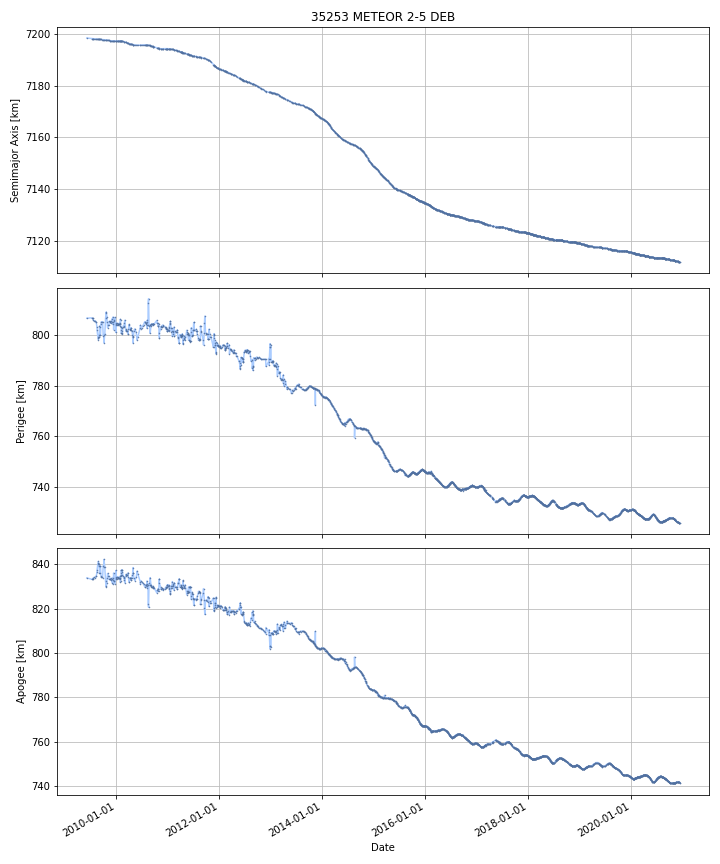

Source data for this figure (header and first rows):
DATE, SEMIMAJOR_AXIS, PERIAPSIS, APOAPSIS, DOT_SEMIMAJOR_AXIS, DOT_PERIAPSIS, DOT_APOAPSIS
2009-06-10, 7198, 806.6, 833.8, , , 
2009-06-11, 7198, 806.6, 833.8, -0.006295, 0.004803, -0.01739
2009-06-12, 7198, 806.6, 833.8, -0.006295, 0.004803, -0.01739
2009-06-13, 7198, 806.6, 833.8, -0.006295, 0.004803, -0.01739
2009-06-14, 7198, 806.6, 833.8, -0.006295, 0.004803, -0.01739
2009-06-15, 7198, 806.6, 833.8, -0.006295, 0.004803, -0.01739
2009-06-16, 7198, 806.6, 833.7, -0.006295, 0.004803, -0.01739
2009-06-17, 7198, 806.6, 833.7, -0.006295, 0.004803, -0.01739
2009-06-18, 7198, 806.6, 833.7, -0.006295, 0.004803, -0.01739
2009-06-19, 7198, 806.6, 833.7, -0.006295, 0.004803, -0.01739
2009-06-20, 7198, 806.6, 833.7, -0.006295, 0.004803, -0.01739
2009-06-21, 7198, 806.6, 833.7, -0.006295, 0.004803, -0.01739
2009-06-22, 7198, 806.6, 833.6, -0.006295, 0.004803, -0.01739
2009-06-23, 7198, 806.6, 833.6, -0.006295, 0.004803, -0.01739
2009-06-24, 7198, 806.6, 833.6, -0.006295, 0.004803, -0.01739
2009-06-25, 7198, 806.6, 833.6, -0.006295, 0.004803, -0.01739
2009-06-26, 7198, 806.7, 833.6, -0.006295, 0.004803, -0.01739
2009-06-27, 7198, 806.7, 833.6, -0.006295, 0.004803, -0.01739
2009-06-28, 7198, 806.7, 833.5, -0.006295, 0.004803, -0.01739
2009-06-29, 7198, 806.7, 833.5, -0.006295, 0.004803, -0.01739
2009-06-30, 7198, 806.7, 833.5, -0.006295, 0.004803, -0.01739
2009-07-01, 7198, 806.7, 833.5, -0.006295, 0.004803, -0.01739
2009-07-02, 7198, 806.7, 833.5, -0.006295, 0.004803, -0.01739
2009-07-03, 7198, 806.7, 833.4, -0.006295, 0.004803, -0.01739
2009-07-04, 7198, 806.7, 833.4, -0.006295, 0.004803, -0.01739
2009-07-05, 7198, 806.7, 833.4, -0.006295, 0.004803, -0.01739
2009-07-06, 7198, 806.7, 833.4, -0.006295, 0.004803, -0.01739
2009-07-07, 7198, 806.7, 833.4, -0.006295, 0.004803, -0.01739
2009-07-08, 7198, 806.7, 833.4, -0.006295, 0.004803, -0.01739
2009-07-09, 7198, 806.7, 833.3, -0.006295, 0.004803, -0.01739
2009-07-10, 7198, 806.7, 833.3, -0.006295, 0.004803, -0.01739
2009-07-11, 7198, 806.7, 833.3, -0.006295, 0.004803, -0.01739
2009-07-12, 7198, 806.7, 833.3, -0.006295, 0.004803, -0.01739
2009-07-13, 7198, 806.7, 833.3, -0.006295, 0.004803, -0.01739
2009-07-14, 7198, 806.7, 833.3, -0.006295, 0.004803, -0.01739
2009-07-15, 7198, 806.7, 833.3, -0.008658, -0.02624, 0.008923
2009-07-16, 7198, 806.7, 833.3, -0.009961, -0.04336, 0.02344
2009-07-17, 7198, 806.6, 833.3, -0.009961, -0.04336, 0.02344
2009-07-18, 7198, 806.6, 833.3, -0.009961, -0.04336, 0.02344
2009-07-19, 7198, 806.5, 833.4, -0.007657, -0.03757, 0.02226
2009-07-20, 7198, 806.5, 833.4, -0.006749, -0.03251, 0.01901
2009-07-21, 7198, 806.5, 833.4, -0.007461, -0.004038, -0.01088
2009-07-22, 7198, 806.5, 833.4, -0.007461, -0.004038, -0.01088
2009-07-23, 7198, 806.5, 833.3, -0.007461, -0.004038, -0.01088
2009-07-24, 7198, 806.2, 833.6, -0.0088, -0.2689, 0.2513
2009-07-25, 7198, 805.9, 833.9, -0.009251, -0.3503, 0.3318
2009-07-26, 7198, 805.8, 834, -0.008127, -0.04606, 0.02981
2009-07-27, 7198, 805.8, 834, -0.008127, -0.04606, 0.02981
2009-07-28, 7198, 805.7, 834, -0.008127, -0.04606, 0.02981
2009-07-29, 7198, 805.7, 834, -0.008127, -0.04606, 0.02981
2009-07-30, 7198, 805.6, 834.1, -0.008127, -0.04606, 0.02981
2009-07-31, 7198, 805.6, 834.1, -0.008127, -0.04606, 0.02981
2009-08-01, 7198, 805.6, 834.1, -0.006644, -0.01481, 0.001517
2009-08-02, 7198, 805.6, 834.1, -0.006157, -0.004534, -0.00778
2009-08-03, 7198, 805.6, 834.1, -0.006157, -0.004534, -0.00778
2009-08-04, 7198, 805.6, 834.1, -0.006157, -0.004534, -0.00778
2009-08-05, 7198, 805.6, 834.1, -0.006157, -0.004534, -0.00778
2009-08-06, 7198, 805.6, 834.1, -0.006157, -0.004534, -0.00778
2009-08-07, 7198, 805.6, 834.1, -0.006157, -0.004534, -0.00778
2009-08-08, 7198, 805.6, 834.1, -0.006157, -0.004534, -0.00778
... 4,140 more rows
